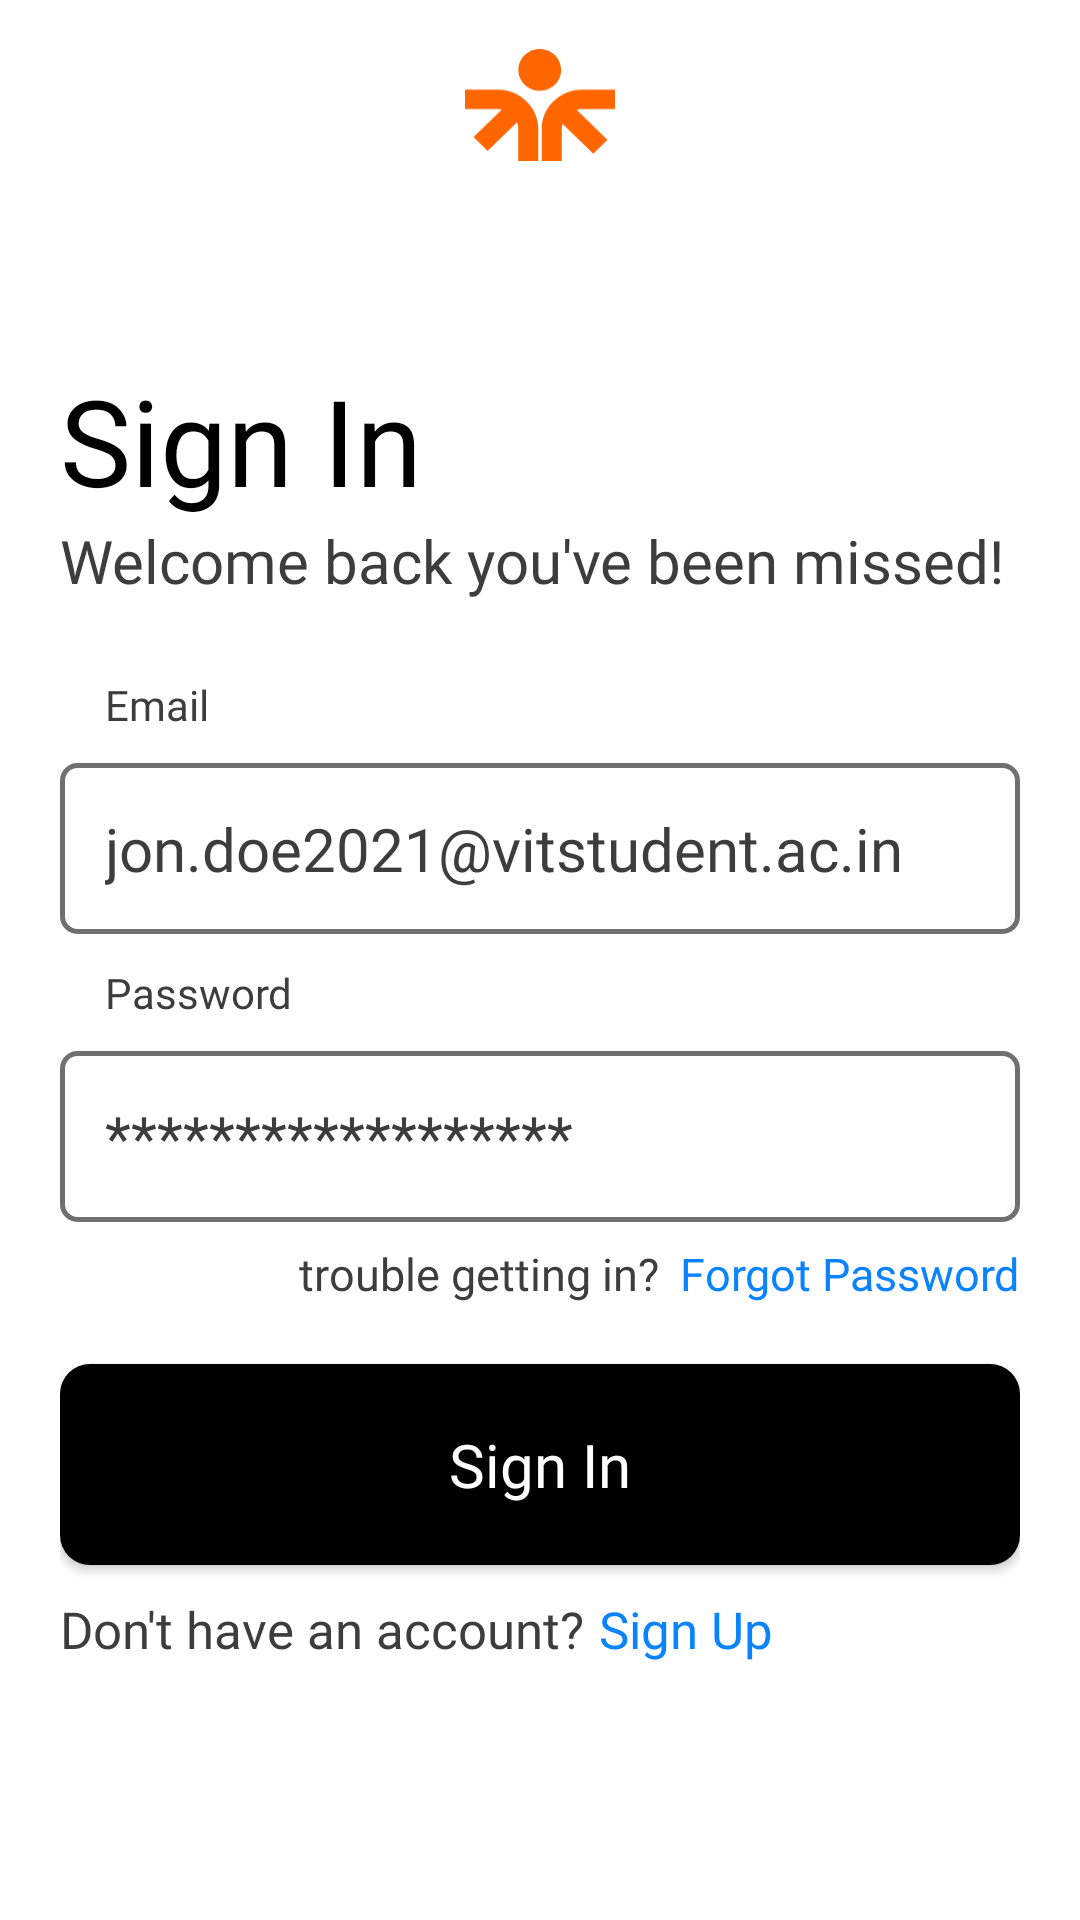

Reconstruct the res/layout file that produces this screen, plus the resources it refers to.
<!-- AndroidManifest.xml: application theme Theme.StudyBuddy -->
<!-- res/layout/activity_log_in.xml -->
<?xml version="1.0" encoding="utf-8"?>
<RelativeLayout xmlns:android="http://schemas.android.com/apk/res/android"
    xmlns:tools="http://schemas.android.com/tools"
    android:layout_width="match_parent"
    android:layout_height="match_parent"
    xmlns:app="http://schemas.android.com/apk/res-auto"
    android:background="@color/background"
    tools:context=".activities.LogIn"
    android:id="@+id/login_layout">

    

    <LinearLayout
        android:id="@+id/logoLayout"
        android:layout_width="match_parent"
        android:layout_height="wrap_content"
        android:layout_centerInParent="true"
        android:gravity="center"
        android:padding="10sp"
        android:orientation="horizontal"
        android:layout_alignParentTop="true">

        <ImageView
            android:layout_width="@dimen/logo_w"
            android:layout_height="@dimen/logo_h"
            android:contentDescription="@string/app_logo"
            android:src="@drawable/ic_logo" />

    </LinearLayout>

    <ScrollView
        android:layout_width="match_parent"
        android:layout_height="wrap_content"
        android:layout_below="@id/logoLayout">

        <LinearLayout
            android:id="@+id/sin_container"
            android:layout_width="match_parent"
            android:layout_height="wrap_content"
            android:layout_marginTop="30sp"
            android:orientation="vertical"
            android:padding="20sp">

            <TextView
                android:layout_width="wrap_content"
                android:layout_height="wrap_content"
                style="@style/text_heading"
                android:text="@string/sign_in" />

            <TextView
                android:layout_width="wrap_content"
                android:layout_height="wrap_content"
                android:fontFamily="@font/ibmplexsansregular"
                android:text="@string/login_txt"
                android:textColor="@color/textSecondary"
                android:textSize="20sp" />

            


            <TextView
                android:layout_width="wrap_content"
                android:layout_height="wrap_content"
                android:layout_marginStart="15sp"
                android:layout_marginTop="25sp"
                android:layout_marginBottom="10sp"
                android:fontFamily="@font/ibmplexsanssemibold"
                android:text="@string/email"
                android:textColor="@color/textSecondary" />

            <EditText
                android:id="@+id/email"
                android:layout_width="match_parent"
                android:layout_height="wrap_content"
                android:autofillHints="emailAddress"
                android:inputType="textEmailAddress"
                android:hint="@string/sample_email"
                style="@style/editText"/>

            <TextView
                android:layout_width="wrap_content"
                android:layout_height="wrap_content"
                android:layout_marginStart="15sp"
                android:layout_marginTop="10sp"
                android:layout_marginBottom="10sp"
                android:fontFamily="@font/ibmplexsanssemibold"
                android:text="@string/password"
                android:textColor="@color/textSecondary" />

            <EditText
                android:id="@+id/password"
                android:layout_width="match_parent"
                android:layout_height="wrap_content"
                android:autofillHints="false"
                android:hint="@string/password_hint"
                android:inputType="textPassword"
                style="@style/editText"/>

            
            <LinearLayout
                android:layout_width="match_parent"
                android:layout_height="wrap_content"
                android:layout_marginTop="7sp"
                android:gravity="end"
                android:orientation="horizontal">

                <TextView
                    android:layout_width="wrap_content"
                    android:layout_height="wrap_content"
                    android:fontFamily="@font/ibmplexsansregular"
                    android:text="@string/f_pass_pre_text"
                    android:textColor="@color/textSecondary"
                    android:textSize="15sp" />

                <TextView
                    android:id="@+id/f_pass"
                    android:layout_width="wrap_content"
                    android:layout_height="wrap_content"
                    android:layout_marginStart="7sp"
                    android:fontFamily="@font/ibmplexsanssemibold"
                    android:onClick="f_pass"
                    android:text="@string/f_pass"
                    android:textColor="@color/accent_secondary"
                    android:textSize="15sp"
                    tools:ignore="UsingOnClickInXml" />

            </LinearLayout>

            
            <Button
                android:id="@+id/sin_lS"
                android:layout_width="match_parent"
                android:layout_height="wrap_content"
                android:layout_marginTop="20sp"
                android:background="@drawable/button_background"
                android:fontFamily="@font/ibmplexsanssemibold"
                android:onClick="signIn_lS"
                android:padding="20sp"
                android:text="@string/sign_in"
                android:textAllCaps="false"
                android:textColor="@color/primaryOpposite"
                android:textSize="20sp"
                tools:ignore="UsingOnClickInXml" />

            
            <LinearLayout
                android:layout_width="match_parent"
                android:layout_height="wrap_content"
                android:layout_marginTop="10sp"
                android:orientation="horizontal">

                <TextView
                    android:layout_width="wrap_content"
                    android:layout_height="wrap_content"
                    android:fontFamily="@font/ibmplexsansregular"
                    android:text="@string/sup_pre_text"
                    android:textColor="@color/textSecondary"
                    android:textSize="17sp" />

                <TextView
                    android:id="@+id/sup_lS"
                    android:layout_width="wrap_content"
                    android:layout_height="wrap_content"
                    android:layout_marginStart="5dp"
                    android:fontFamily="@font/ibmplexsanssemibold"
                    android:onClick="sup_lS"
                    android:text="@string/sup"
                    android:textColor="@color/accent_secondary"
                    android:textSize="17sp"
                    tools:ignore="UsingOnClickInXml" />

            </LinearLayout>

        </LinearLayout>
    </ScrollView>


</RelativeLayout>
<!-- resources referenced by this layout -->
<resources>
  <color name="accent_secondary">#0983FE</color>
  <color name="background">#ffff</color>
  <color name="primaryOpposite">#ffff</color>
  <color name="textSecondary">#3D3D3D</color>
  <dimen name="logo_h">50sp</dimen>
  <dimen name="logo_w">50sp</dimen>
  <!-- drawable button_background (drawable-v24) -->
  <?xml version="1.0" encoding="utf-8"?>
  <shape xmlns:android="http://schemas.android.com/apk/res/android" android:shape="rectangle">
      <solid android:color="@color/primary"/>
      <corners android:radius="@dimen/dashboard_button_corner_radius"/>
  </shape>
  <!-- drawable ic_logo (drawable) -->
  <vector xmlns:android="http://schemas.android.com/apk/res/android"
      android:width="194.22dp"
      android:height="145.14dp"
      android:viewportWidth="194.22"
      android:viewportHeight="145.14">
    <path
        android:pathData="M96.79,0c-15.27,0 -27.65,12.09 -27.65,27s12.38,27 27.65,27 27.65,-12.09 27.65,-27S112.06,0 96.79,0ZM42.72,52.53c28.78,0 52.12,22.79 52.12,50.89v41.71L68.91,145.14L68.91,103.42a25,25 0,0 0,-1.49 -8.54l-38.08,37.18 -18.33,-17.9 36.72,-35.86a26.95,26.95 0,0 0,-5.01 -0.47L0,77.85L0,52.53ZM151.5,52.53c-28.78,0 -52.12,22.79 -52.12,50.89v41.71L125.3,145.14L125.3,103.42a25.05,25.05 0,0 1,0.93 -6.77l39.83,38.9 18.33,-17.9L144.56,78.76a26.82,26.82 0,0 1,6.94 -0.91h42.72L194.22,52.53Z"
        android:fillColor="#f60"
        android:fillType="evenOdd"/>
  </vector>
  <string name="app_logo">App Logo</string>
  <string name="email">Email</string>
  <string name="f_pass">Forgot Password</string>
  <string name="f_pass_pre_text">trouble getting in?</string>
  <string name="login_txt">Welcome back you\'ve been missed!</string>
  <string name="password">Password</string>
  <string name="password_hint">******************</string>
  <string name="sample_email">jon.doe2021@vitstudent.ac.in</string>
  <string name="sign_in">Sign In</string>
  <string name="sup">Sign Up</string>
  <string name="sup_pre_text">Don\'t have an account?</string>
  <style name="editText" parent="Widget.AppCompat.EditText">
          <item name="android:textColor">@color/textPrimary</item>
          <item name="android:textColorHint">@color/textSecondary</item>
          <item name="android:textSize">20sp</item>
          <item name="android:padding">@dimen/edit_text_padding</item>
          <item name="android:background">@drawable/edit_text_background</item>
          <item name="fontFamily">@font/ibmplexsansregular</item>
      </style>
  <style name="text_heading">
          <item name="fontFamily">@font/ibmplexsanssemibold</item>
          <item name="android:textColor">@color/textPrimary</item>
          <item name="android:textSize">40sp</item>
      </style>
  <style name="Theme.StudyBuddy" parent="Theme.AppCompat.Light.NoActionBar">
          
          <item name="colorPrimary">@color/white</item>
          <item name="colorPrimaryVariant">@color/editTextColorNotOnFocus</item>
          <item name="colorOnPrimary">@color/black</item>
  
          
          <item name="colorSecondary">@color/accent_secondary</item>
          <item name="colorSecondaryVariant">@color/accent_secondary</item>
          <item name="colorOnSecondary">@color/primary</item>
          
          <item name="android:statusBarColor" tools:targetApi="l">?attr/colorOnPrimary</item>
          
          <item name="colorAccent">@color/accent_primary</item>
  
          <item name="actionBarItemBackground">@color/textPrimary</item>
      </style>
  <color name="primary">#000000</color>
  <dimen name="dashboard_button_corner_radius">10dp</dimen>
  <color name="textPrimary">#000000</color>
  <dimen name="edit_text_padding">15sp</dimen>
  <color name="white">#FFFFFFFF</color>
  <color name="editTextColorNotOnFocus">#ffff</color>
  <color name="black">#FF000000</color>
  <color name="accent_primary">#f60</color>
  <color name="editTextColorOnFocus">#ffff</color>
  <dimen name="corner_radius">5dp</dimen>
  <dimen name="stroke_width_on_focus">3dp</dimen>
  <color name="Outline">#707070</color>
  <dimen name="stroke_width">1.5dp</dimen>
</resources>
